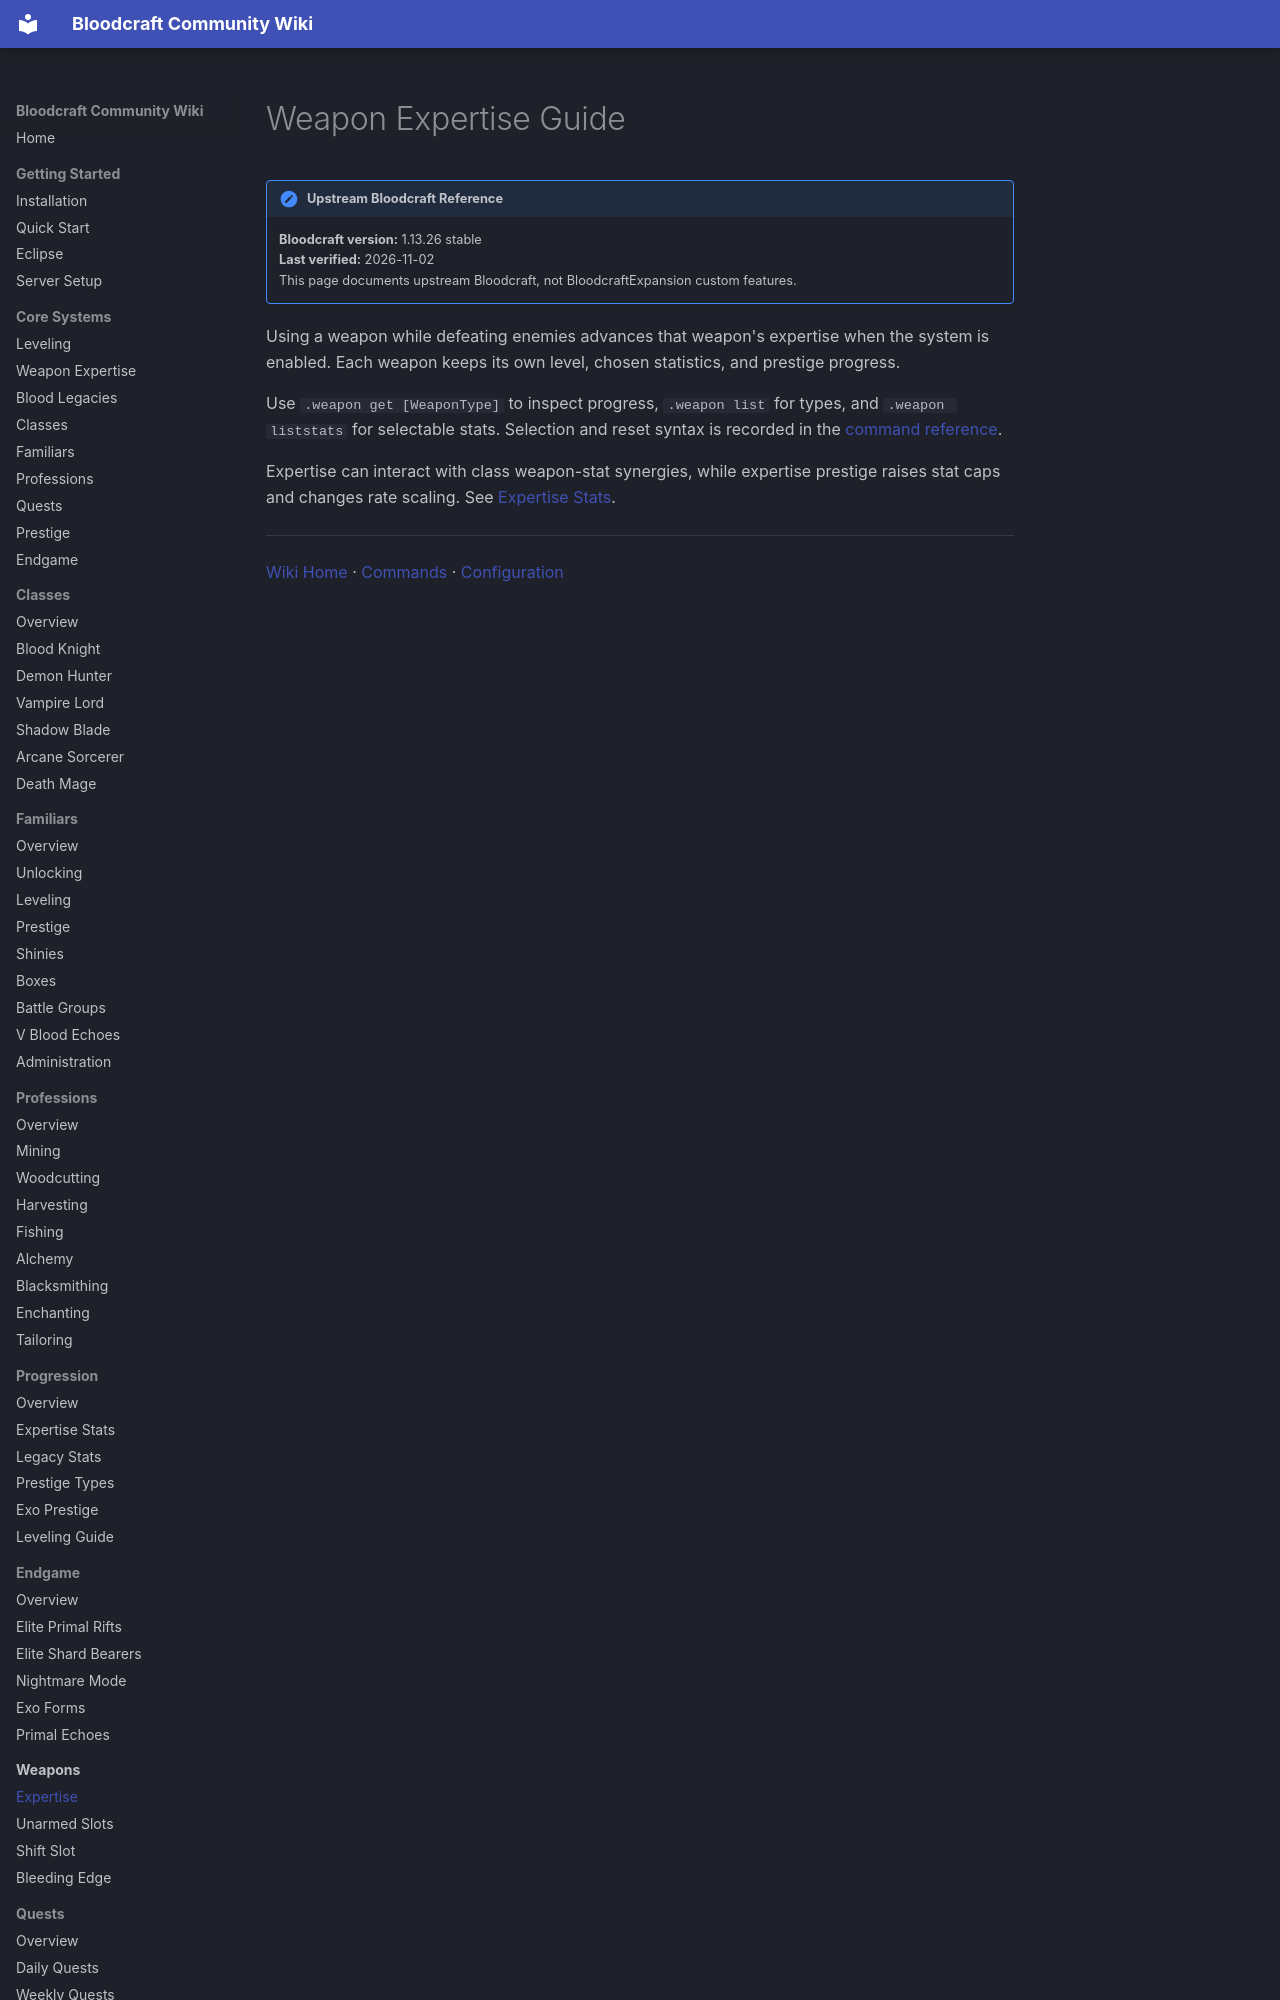

repository: lastnahaj/V-Rising · page: weapons/EXPERTISE/index.html · generator: mkdocs

# Weapon Expertise Guide

!!! version "Upstream Bloodcraft Reference"
    **Bloodcraft version:** 1.13.26 stable<br>
    **Last verified:** 2026-11-02<br>
    This page documents upstream Bloodcraft, not BloodcraftExpansion custom features.

Using a weapon while defeating enemies advances that weapon's expertise when the system is enabled. Each weapon keeps its own level, chosen statistics, and prestige progress.
